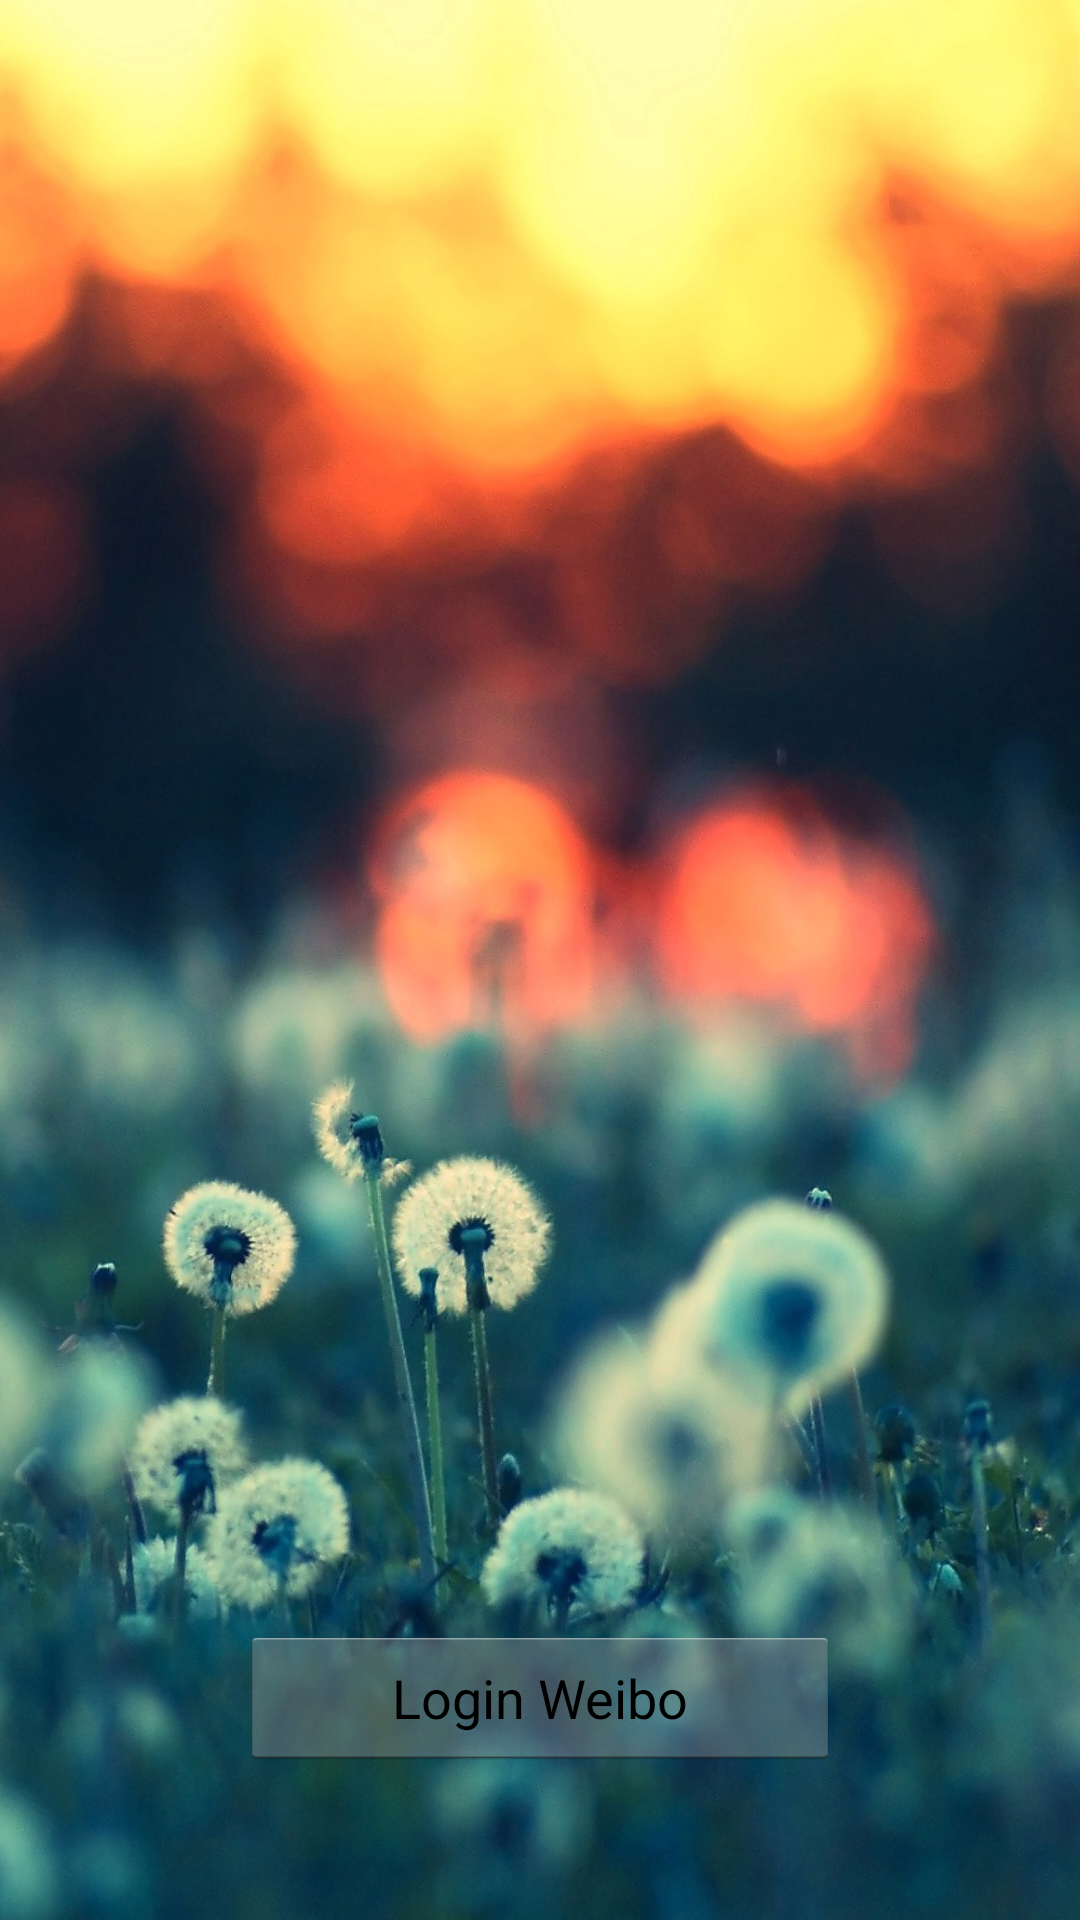

Layout XML and referenced resources for this Android screen:
<!-- AndroidManifest.xml: activity theme WeboActionBar -->
<!-- res/layout/activity_login.xml -->
<RelativeLayout xmlns:android="http://schemas.android.com/apk/res/android"
    xmlns:tools="http://schemas.android.com/tools"
    android:layout_width="match_parent"
    android:layout_height="match_parent"
    android:background="@drawable/wallpaper_sunset"
    android:paddingBottom="@dimen/activity_vertical_margin"
    android:paddingLeft="@dimen/activity_horizontal_margin"
    android:paddingRight="@dimen/activity_horizontal_margin"
    android:paddingTop="@dimen/activity_vertical_margin"
    tools:context="com.example.webo.LoginActivity" >

    <Button
        android:id="@+id/btn_login"
        style="@style/LoginButton"
        android:text="@string/login_weibo" />

</RelativeLayout>
<!-- resources referenced by this layout -->
<resources>
  <!-- drawable wallpaper_sunset: jpg bitmap (drawable, 337463 bytes) -->
  <string name="login_weibo">Login Weibo</string>
  <style name="LoginButton">
          <item name="android:layout_width">200dp</item>
          <item name="android:layout_height">wrap_content</item>
          <item name="android:layout_marginBottom">50dp</item>
          <item name="android:layout_alignParentBottom">true</item>
          <item name="android:layout_centerHorizontal">true</item>
      </style>
  <style name="WeboActionBar" parent="@android:style/Theme.Holo.Light">
          <item name="android:actionBarTabStyle">@style/MyActionBarTab</item>
      </style>
  <style name="MyActionBarTab" parent="@android:style/Widget.Holo.Light.ActionBar.TabView">
          <item name="android:width">30dp</item>
      </style>
</resources>
